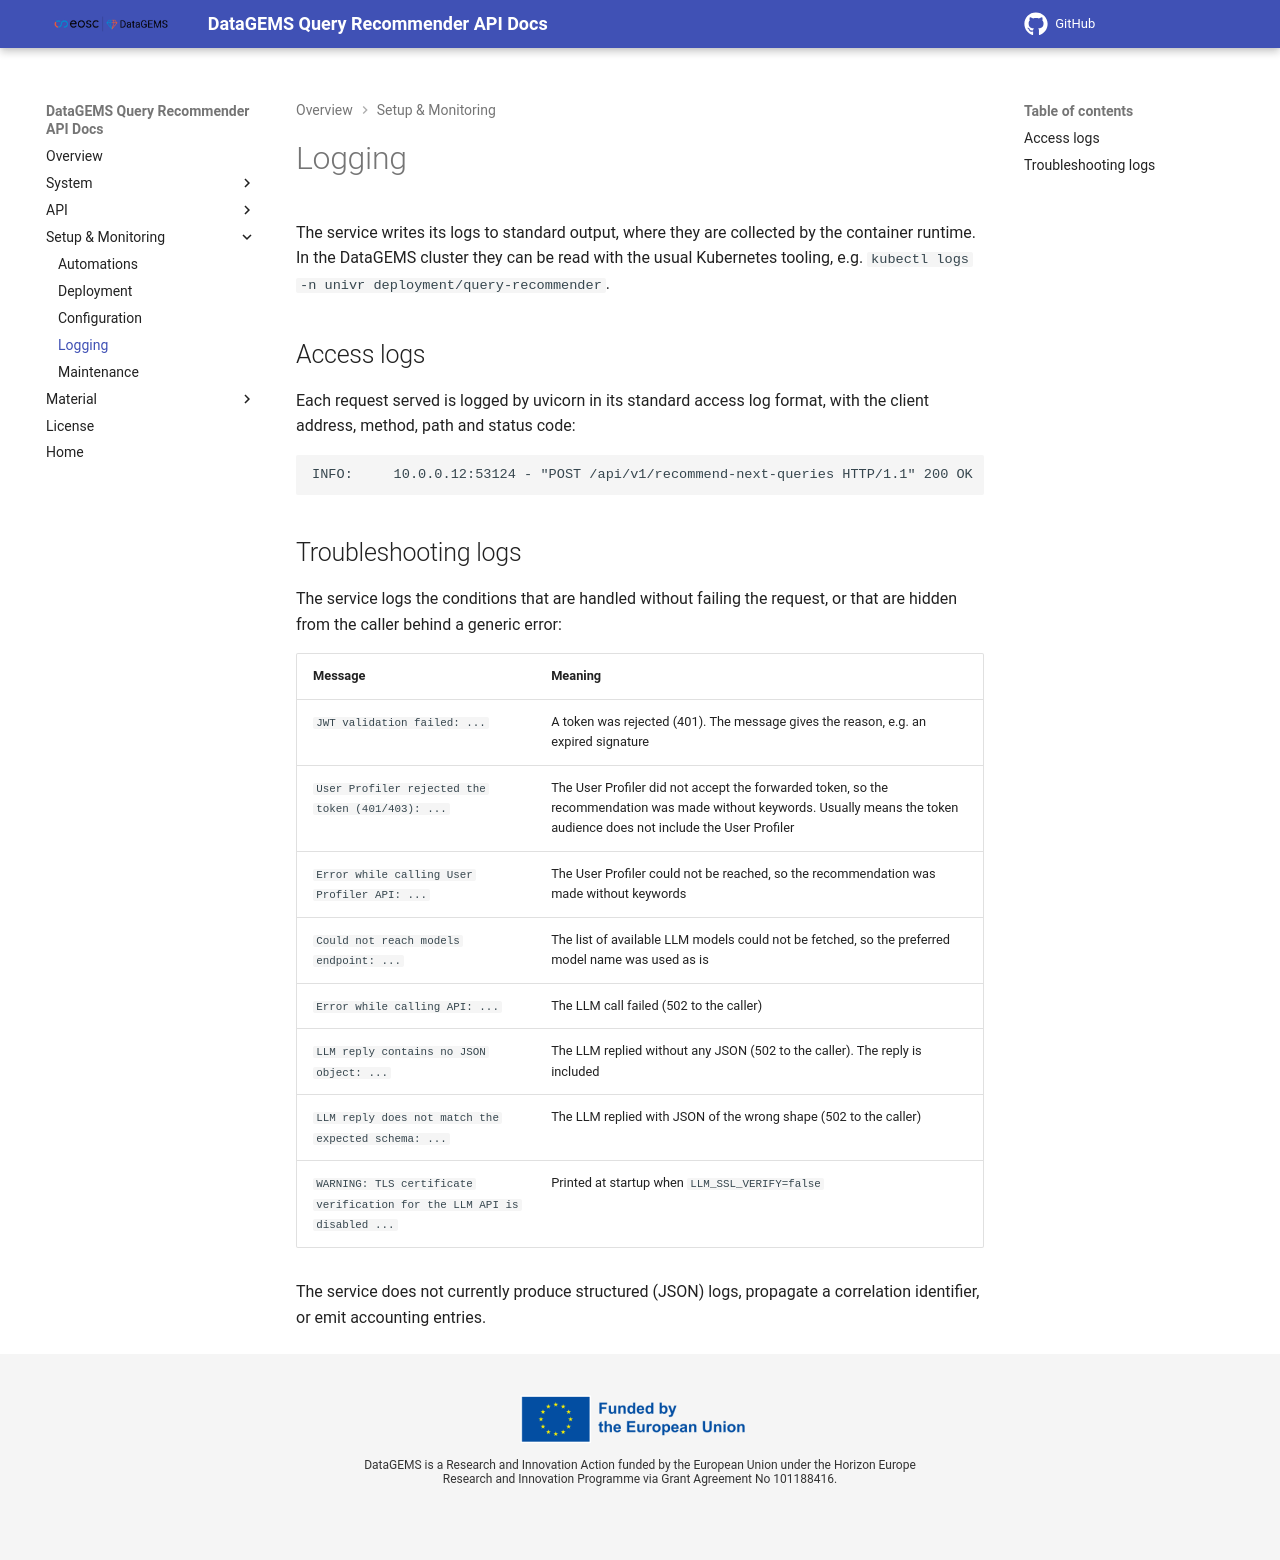

repository: datagems-eosc/query-recommender-docs · page: v0.1/logging/index.html · generator: mkdocs

# Logging

The service writes its logs to standard output, where they are collected by the container runtime. In the DataGEMS cluster they can be read with the usual Kubernetes tooling, e.g. `kubectl logs -n univr deployment/query-recommender`.

## Access logs

Each request served is logged by uvicorn in its standard access log format, with the client address, method, path and status code:

```
INFO:     10.0.0.12:53124 - "POST /api/v1/recommend-next-queries HTTP/1.1" 200 OK
```

## Troubleshooting logs

The service logs the conditions that are handled without failing the request, or that are hidden from the caller behind a generic error:

| Message | Meaning |
|---|---|
| `JWT validation failed: ...` | A token was rejected (401). The message gives the reason, e.g. an expired signature |
| `User Profiler rejected the token (401/403): ...` | The User Profiler did not accept the forwarded token, so the recommendation was made without keywords. Usually means the token audience does not include the User Profiler |
| `Error while calling User Profiler API: ...` | The User Profiler could not be reached, so the recommendation was made without keywords |
| `Could not reach models endpoint: ...` | The list of available LLM models could not be fetched, so the preferred model name was used as is |
| `Error while calling API: ...` | The LLM call failed (502 to the caller) |
| `LLM reply contains no JSON object: ...` | The LLM replied without any JSON (502 to the caller). The reply is included |
| `LLM reply does not match the expected schema: ...` | The LLM replied with JSON of the wrong shape (502 to the caller) |
| `WARNING: TLS certificate verification for the LLM API is disabled ...` | Printed at startup when `LLM_SSL_VERIFY=false` |

The service does not currently produce structured (JSON) logs, propagate a correlation identifier, or emit accounting entries.
